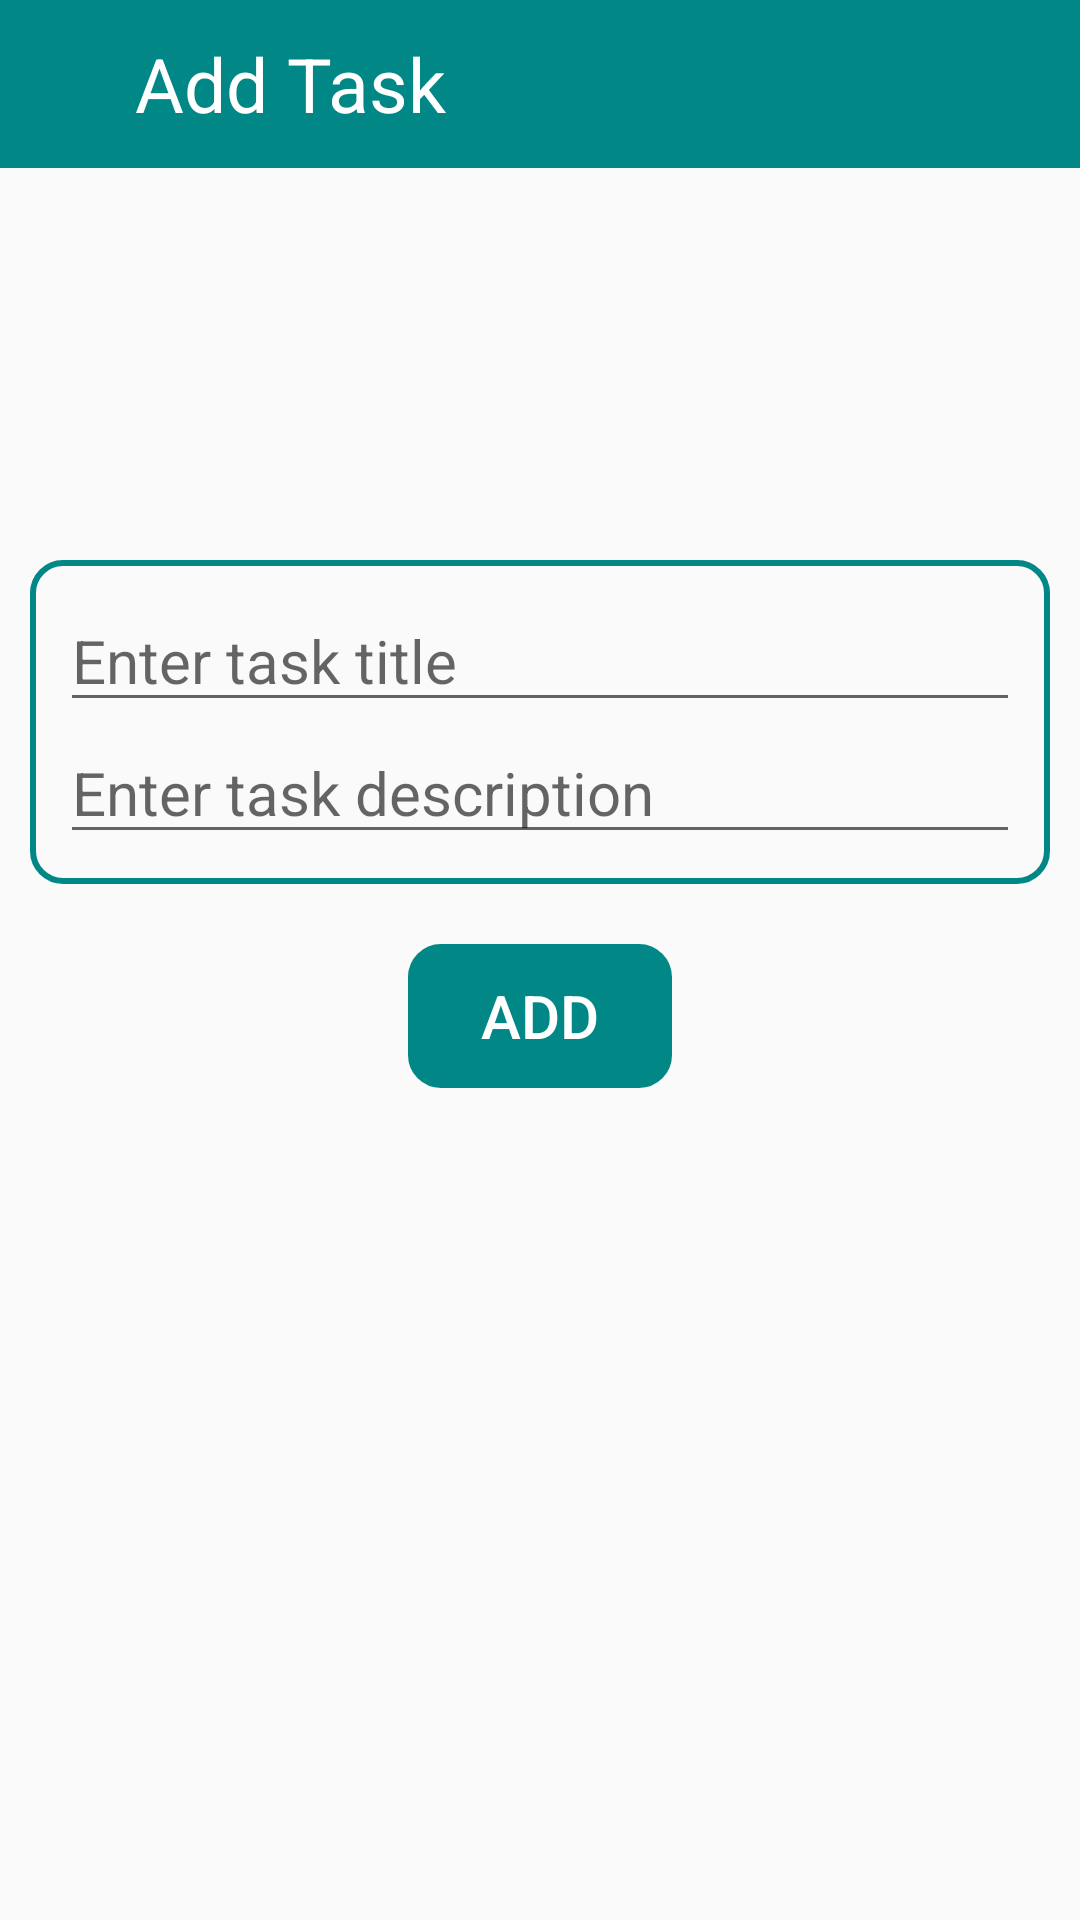

Android layout source for this screen:
<!-- AndroidManifest.xml: application theme Theme.CalendarEvents -->
<!-- res/layout/activity_add_task.xml -->
<?xml version="1.0" encoding="utf-8"?>
<layout>
    <data>
        <variable
            name="day"
            type="String" />
        <variable
            name="date"
            type="String" />
    </data>
<LinearLayout
    xmlns:android="http://schemas.android.com/apk/res/android"
    xmlns:tools="http://schemas.android.com/tools"
    android:layout_width="match_parent"
    android:layout_height="match_parent"
    tools:context=".view.AddTaskActivity"
    android:gravity="center_horizontal"
    android:orientation="vertical">

    <RelativeLayout
        android:layout_width="match_parent"
        android:layout_height="?actionBarSize"
        android:background="@color/teal_700"
        android:orientation="horizontal">

        <ImageView
            android:id="@+id/iv_back"
            android:layout_width="25sp"
            android:layout_height="25sp"
            android:src="@drawable/ic_back"
            android:layout_centerVertical="true"
            android:layout_marginStart="10dp"/>

        <TextView
            android:layout_width="wrap_content"
            android:layout_height="wrap_content"
            android:text="@string/add_task"
            android:textSize="25sp"
            android:textColor="@color/white"
            android:layout_toEndOf="@+id/iv_back"
            android:layout_marginStart="10dp"
            android:layout_centerVertical="true"/>

    </RelativeLayout>

    <TextView
        android:layout_width="wrap_content"
        android:layout_height="wrap_content"
        android:text="@{day}"
        android:textSize="25sp"
        android:textColor="@color/black"
        android:layout_marginTop="50dp"/>

    <TextView
        android:layout_width="wrap_content"
        android:layout_height="wrap_content"
        android:text="@{date}"
        android:textSize="20sp"
        android:layout_marginTop="10dp"/>

    <LinearLayout
        android:layout_width="match_parent"
        android:layout_height="wrap_content"
        android:background="@drawable/bg_add_task"
        android:orientation="vertical"
        android:layout_margin="10dp"
        android:padding="10dp">

        <EditText
            android:id="@+id/et_task_title"
            android:layout_width="match_parent"
            android:layout_height="wrap_content"
            android:hint="@string/hint_title"
            android:maxLength="20"
            android:textSize="20sp"
            android:textColor="@color/black"/>

        <EditText
            android:id="@+id/et_task_desc"
            android:layout_width="match_parent"
            android:layout_height="wrap_content"
            android:hint="@string/hint_desc"
            android:maxLength="50"
            android:textSize="20sp"
            android:textColor="@color/black"/>

    </LinearLayout>

    <Button
        android:id="@+id/btn_add_task"
        android:layout_width="wrap_content"
        android:layout_height="wrap_content"
        android:layout_marginTop="10dp"
        android:background="@drawable/bg_add_task"
        android:backgroundTint="@color/teal_700"
        android:text="@string/add"
        android:textColor="@color/white"
        android:textSize="20sp"/>

</LinearLayout>
</layout>
<!-- resources referenced by this layout -->
<resources>
  <!-- drawable bg_add_task (drawable) -->
  <?xml version="1.0" encoding="utf-8"?>
  <shape
      xmlns:android="http://schemas.android.com/apk/res/android"
      android:shape="rectangle">
  
      <stroke
          android:width="2dp"
          android:color="@color/teal_700"/>
  
      <corners android:radius="10dp"/>
  
  </shape>
  <string name="add">Add</string>
  <string name="add_task">Add Task</string>
  <string name="hint_desc">Enter task description</string>
  <string name="hint_title">Enter task title</string>
  <style name="Theme.CalendarEvents" parent="Theme.AppCompat.DayNight.NoActionBar">
          
          <item name="colorPrimary">@color/teal_700</item>
          <item name="colorPrimaryVariant">@color/teal_700</item>
          <item name="colorOnPrimary">@color/white</item>
          
          <item name="colorSecondary">@color/teal_200</item>
          <item name="colorSecondaryVariant">@color/teal_700</item>
          <item name="colorOnSecondary">@color/black</item>
          
          <item name="android:statusBarColor" tools:targetApi="l">?attr/colorPrimaryVariant</item>
          
      </style>
  <!-- not gathered from this repository: default colours our renderer supplied (Android Studio template values) -->
  <color name="teal_200">#FF03DAC5</color>
  <color name="teal_700">#FF018786</color>
  <color name="black">#FF000000</color>
  <color name="white">#FFFFFFFF</color>
</resources>
